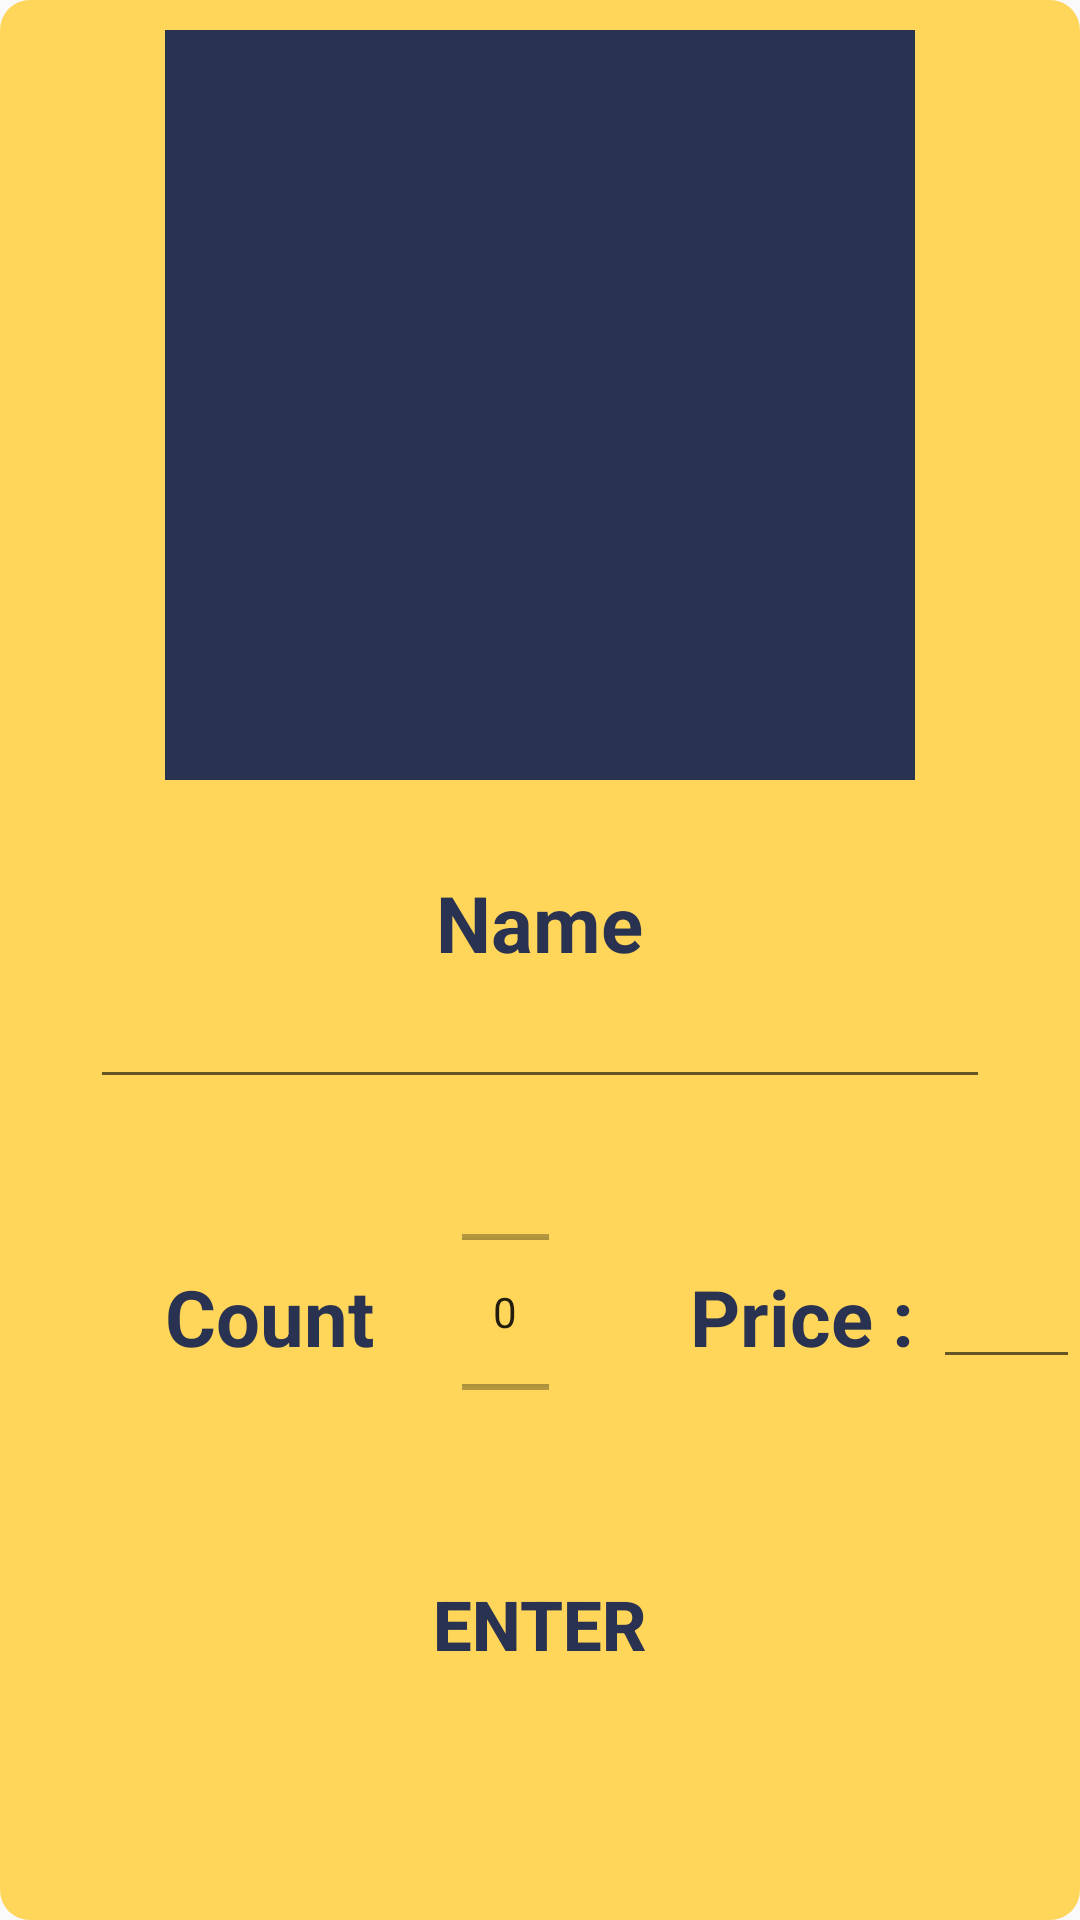

Android layout source for this screen:
<!-- AndroidManifest.xml: application theme AppTheme -->
<!-- res/layout/custom_alert_dialog.xml -->
<?xml version="1.0" encoding="utf-8"?>
<RelativeLayout xmlns:android="http://schemas.android.com/apk/res/android"
    android:layout_width="match_parent" android:layout_height="match_parent"
    android:background="@drawable/background_alertdialog">

   <ImageView
       android:id="@+id/alert_imageView"
       android:layout_width="250dp"
       android:layout_height="250dp"
       android:layout_centerHorizontal="true"
       android:layout_marginTop="10dp"
       android:src="@color/dark_blue"
       />

    <TextView
        android:id="@+id/alert_itemName"
        android:layout_width="wrap_content"
        android:layout_height="wrap_content"
        android:layout_below="@+id/alert_imageView"
        android:textStyle="bold"
        android:textColor="@color/dark_blue"
        android:layout_centerHorizontal="true"
        android:layout_marginTop="30dp"

        android:text="Name"
        android:textSize="26dp" />

    <EditText
        android:id="@+id/alert_nameET"
        android:layout_width="300dp"
        android:layout_height="wrap_content"
        android:layout_below="@id/alert_itemName"
        android:layout_centerHorizontal="true"
        android:ems="50"
        android:layout_marginBottom="10dp"
        android:inputType="textEmailAddress" />

    <TextView
        android:id="@+id/alert_itemCount"
        android:layout_width="wrap_content"
        android:layout_height="wrap_content"
        android:layout_below="@+id/alert_nameET"
        android:layout_marginLeft="55dp"
        android:layout_marginTop="45dp"
        android:text="Count "
        android:textStyle="bold"
        android:textColor="@color/dark_blue"
        android:textSize="26dp" />

    <NumberPicker
        android:id="@+id/alert_countNP"
        android:layout_width="29dp"
        android:layout_height="80dp"
        android:layout_below="@+id/alert_nameET"
        android:layout_marginStart="23dp"
        android:layout_marginTop="21dp"
        android:layout_marginBottom="10dp"
        android:layout_toEndOf="@+id/alert_itemCount"
        android:autofillHints=""
        android:ems="10"
        android:inputType="number" />

    <TextView
        android:id="@+id/alert_itemPrice"
        android:layout_width="wrap_content"
        android:layout_height="wrap_content"
        android:layout_below="@+id/alert_nameET"
        android:layout_marginLeft="47dp"
        android:layout_marginTop="45dp"
        android:textStyle="bold"
        android:textColor="@color/dark_blue"
        android:layout_toRightOf="@id/alert_countNP"
        android:text="Price : "
        android:textSize="26dp" />

    <EditText
        android:id="@+id/alert_priceET"
        android:layout_width="50dp"
        android:layout_height="wrap_content"
        android:layout_toEndOf="@+id/alert_itemPrice"
        android:layout_marginTop="42dp"
        android:layout_toRightOf="@id/alert_itemPrice"
        android:layout_below="@+id/alert_nameET"
        android:ems="10"
        android:layout_marginBottom="10dp"
        android:inputType="numberDecimal" />

    <Button
        android:id="@+id/alert_enter"
        android:layout_width="150dp"
        android:layout_height="wrap_content"
        android:layout_below="@id/alert_countNP"
        android:layout_centerHorizontal="true"
        android:layout_marginTop="30dp"
        android:background="@drawable/button_1"
        android:text="Enter"
        android:textColor="@color/dark_blue"
        android:textSize="23dp"
        android:textStyle="bold" />

</RelativeLayout>
<!-- resources referenced by this layout -->
<resources>
  <color name="dark_blue">#293250</color>
  <!-- drawable background_alertdialog (drawable) -->
  <?xml version="1.0" encoding="utf-8"?>
  <shape xmlns:android="http://schemas.android.com/apk/res/android" android:shape="rectangle">
  <corners android:radius="10dp"/>
      <solid android:color="@color/background"/>
  </shape>
  <style name="AppTheme" parent="Theme.AppCompat.Light.NoActionBar">
          
          <item name="colorPrimary">@color/colorPrimary</item>
          <item name="colorPrimaryDark">@color/colorPrimaryDark</item>
          <item name="colorAccent">@color/colorAccent</item>
      </style>
  <color name="background">#FFD55A</color>
  <color name="colorPrimary">#6200EE</color>
  <color name="colorPrimaryDark">#3700B3</color>
  <color name="colorAccent">#03DAC5</color>
</resources>
